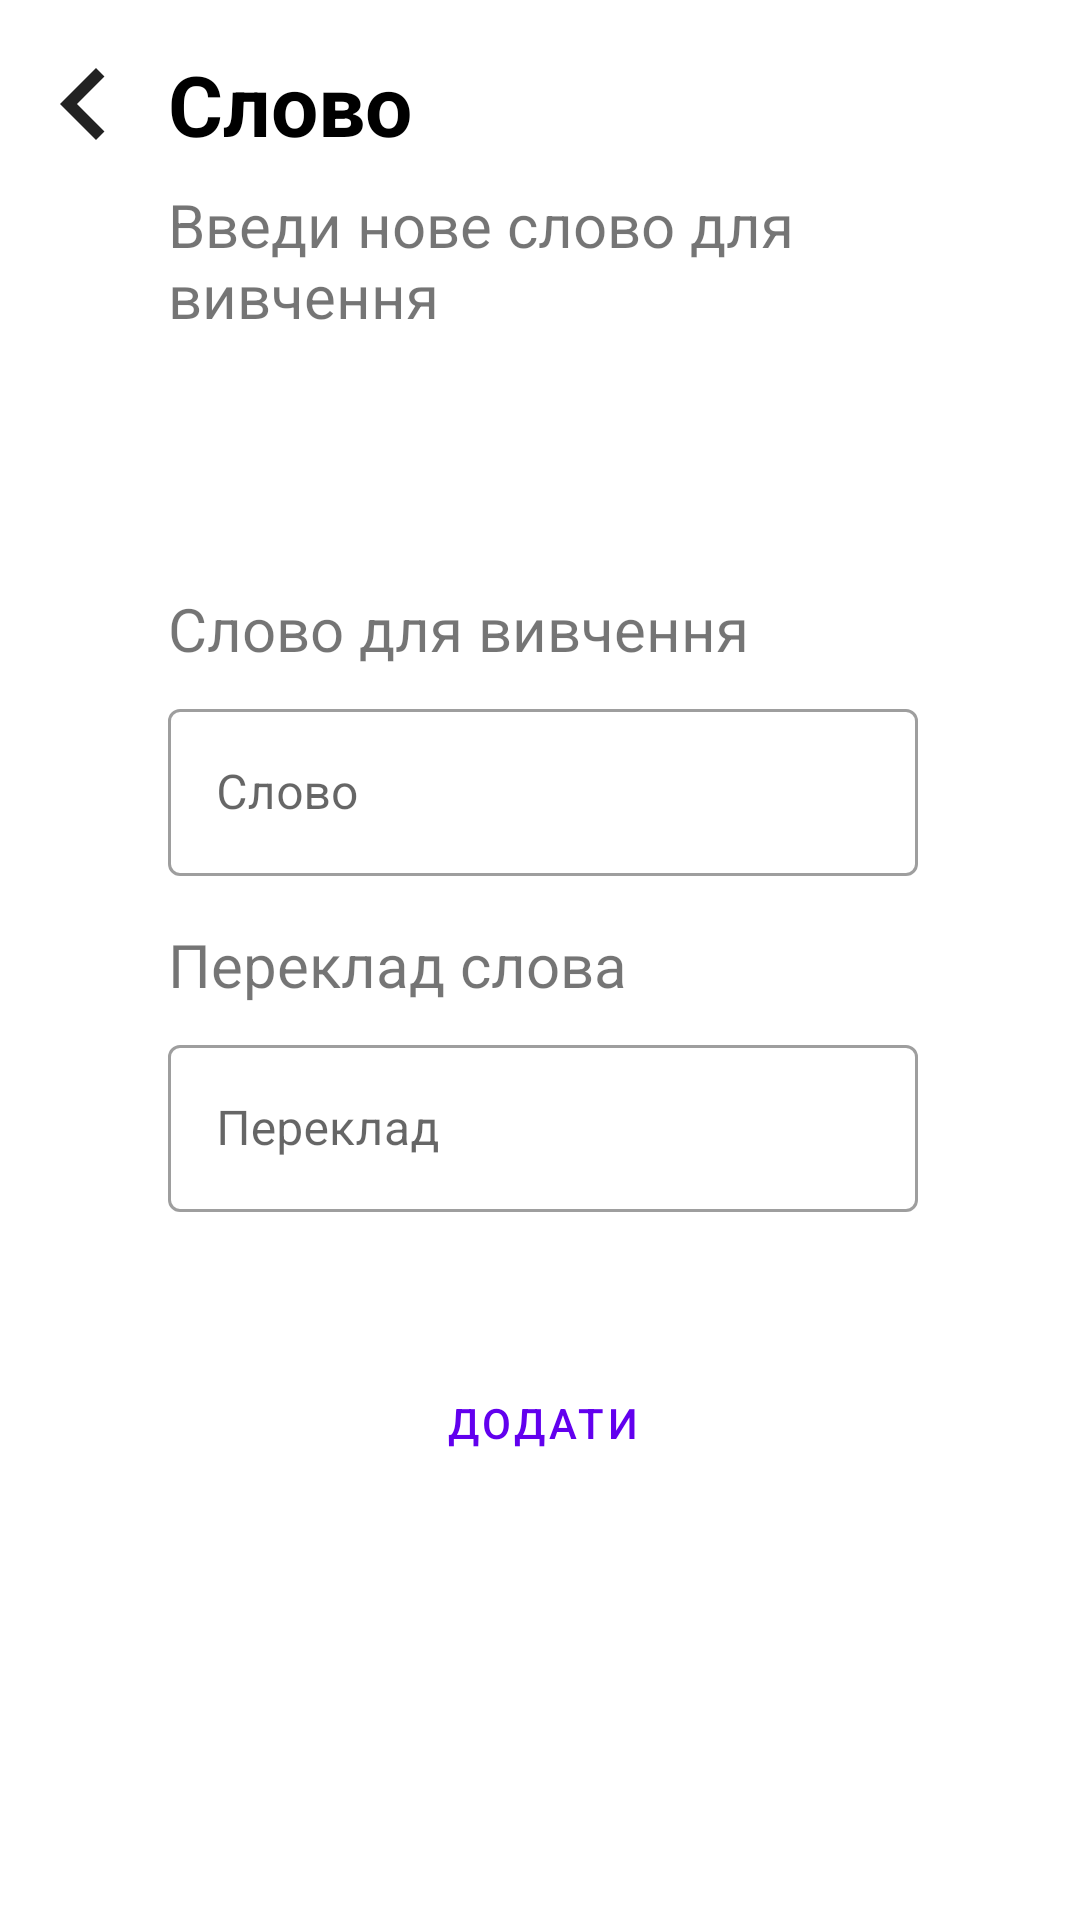

Write the Android layout XML for this screen, with the resource values it uses.
<!-- AndroidManifest.xml: application theme Theme.EnglishForBusy -->
<!-- res/layout/fragment_add_words.xml -->
<?xml version="1.0" encoding="utf-8"?>
<androidx.constraintlayout.widget.ConstraintLayout xmlns:android="http://schemas.android.com/apk/res/android"
    xmlns:tools="http://schemas.android.com/tools"
    android:layout_width="match_parent"
    android:layout_height="match_parent"
    android:padding="16dp"
    xmlns:app="http://schemas.android.com/apk/res-auto"
    tools:context=".ui.add_words.AddWordsFragment">

    <TextView
        android:id="@+id/textView7"
        android:layout_width="wrap_content"
        android:layout_height="wrap_content"
        android:text="Cлово"
        android:textColor="@color/black"
        android:textSize="28sp"
        android:textStyle="bold"
        android:layout_marginStart="16dp"
        app:layout_constraintStart_toEndOf="@+id/imageView7"
        app:layout_constraintTop_toTopOf="parent" />

    <ImageView
        android:id="@+id/imageView7"
        android:layout_width="24dp"
        android:layout_height="24dp"
        android:src="@drawable/ic_back"
        app:layout_constraintBottom_toBottomOf="@+id/textView7"
        app:layout_constraintStart_toStartOf="parent"
        app:layout_constraintTop_toTopOf="@+id/textView7" />

    <TextView
        android:id="@+id/textView8"
        android:layout_width="0dp"
        android:layout_height="wrap_content"
        android:layout_marginTop="8dp"
        android:layout_marginEnd="38dp"
        android:text="Введи нове слово для вивчення"
        android:textSize="20sp"
        app:layout_constraintEnd_toEndOf="parent"
        app:layout_constraintHorizontal_bias="0.0"
        app:layout_constraintStart_toStartOf="@+id/textView7"
        app:layout_constraintTop_toBottomOf="@+id/textView7" />

    <TextView
        android:id="@+id/textView9"
        android:layout_width="wrap_content"
        android:layout_height="wrap_content"
        android:text="Слово для вивчення"
        android:textSize="20sp"
        app:layout_constraintBottom_toBottomOf="parent"
        app:layout_constraintStart_toStartOf="@+id/textView7"
        app:layout_constraintTop_toTopOf="parent"
        app:layout_constraintVertical_bias="0.31" />


    <com.google.android.material.textfield.TextInputLayout
        android:id="@+id/textInputLayout2"
        style="@style/Widget.MaterialComponents.TextInputLayout.OutlinedBox"
        android:layout_width="0dp"
        android:layout_height="wrap_content"
        android:layout_marginTop="8dp"
        android:hint="Слово"
        app:layout_constraintEnd_toEndOf="@+id/textView8"
        app:layout_constraintStart_toStartOf="@+id/textView9"
        app:layout_constraintTop_toBottomOf="@+id/textView9">

        <com.google.android.material.textfield.TextInputEditText
            android:layout_width="match_parent"
            android:id="@+id/en"
            android:layout_height="match_parent"
            android:inputType="text" />
    </com.google.android.material.textfield.TextInputLayout>

    <TextView
        android:id="@+id/textView10"
        android:layout_width="0dp"
        android:layout_height="wrap_content"
        android:layout_marginTop="16dp"
        android:text="Переклад слова"
        android:textSize="20sp"
        app:layout_constraintEnd_toEndOf="@+id/textInputLayout2"
        app:layout_constraintHorizontal_bias="0.0"
        app:layout_constraintStart_toStartOf="@+id/textInputLayout2"
        app:layout_constraintTop_toBottomOf="@+id/textInputLayout2" />


    <com.google.android.material.textfield.TextInputLayout
        android:id="@+id/textInputLayout3"
        style="@style/Widget.MaterialComponents.TextInputLayout.OutlinedBox"
        android:layout_width="0dp"
        android:layout_height="wrap_content"
        android:layout_marginTop="8dp"
        android:hint="Переклад"
        app:layout_constraintEnd_toEndOf="@+id/textView10"
        app:layout_constraintStart_toStartOf="@+id/textView10"
        app:layout_constraintTop_toBottomOf="@+id/textView10">

        <com.google.android.material.textfield.TextInputEditText
            android:layout_width="match_parent"
            android:id="@+id/ua"

            android:layout_height="match_parent"
            android:inputType="text" />
    </com.google.android.material.textfield.TextInputLayout>

    <Button
        android:id="@+id/button"
        style="@style/Widget.MaterialComponents.Button.OutlinedButton"
        android:layout_width="wrap_content"
        android:layout_height="wrap_content"
        android:text="ДОДАТИ"
        app:layout_constraintBottom_toBottomOf="parent"
        app:layout_constraintEnd_toEndOf="@+id/textInputLayout2"
        app:layout_constraintStart_toStartOf="@+id/textInputLayout2"
        app:layout_constraintTop_toBottomOf="@+id/textInputLayout3"
        app:layout_constraintVertical_bias="0.26999998" />

</androidx.constraintlayout.widget.ConstraintLayout>
<!-- resources referenced by this layout -->
<resources>
  <!-- drawable ic_back (drawable) -->
  <vector xmlns:android="http://schemas.android.com/apk/res/android"
      android:width="12dp"
      android:height="18dp"
      android:viewportWidth="12"
      android:viewportHeight="18">
    <path
        android:pathData="M11.115,2.115L9,0L0,9L9,18L11.115,15.885L4.245,9L11.115,2.115Z"
        android:fillColor="#000000"
        android:fillAlpha="0.87"
        android:fillType="evenOdd"/>
  </vector>
  <style name="Theme.EnglishForBusy" parent="Theme.MaterialComponents.DayNight.NoActionBar">
          
          <item name="colorPrimary">@color/purple_500</item>
          <item name="colorPrimaryVariant">@color/purple_700</item>
          <item name="colorOnPrimary">@color/white</item>
          
          <item name="colorSecondary">@color/teal_200</item>
          <item name="colorSecondaryVariant">@color/teal_700</item>
          <item name="colorOnSecondary">@color/black</item>
          
          <item name="android:statusBarColor" tools:targetApi="l">?attr/colorPrimaryVariant</item>
          
      </style>
  <!-- not gathered from this repository: default colours our renderer supplied (Android Studio template values) -->
  <color name="purple_500">#FF6200EE</color>
  <color name="purple_700">#FF3700B3</color>
  <color name="teal_200">#FF03DAC5</color>
  <color name="teal_700">#FF018786</color>
  <color name="black">#FF000000</color>
  <color name="white">#FFFFFFFF</color>
</resources>
